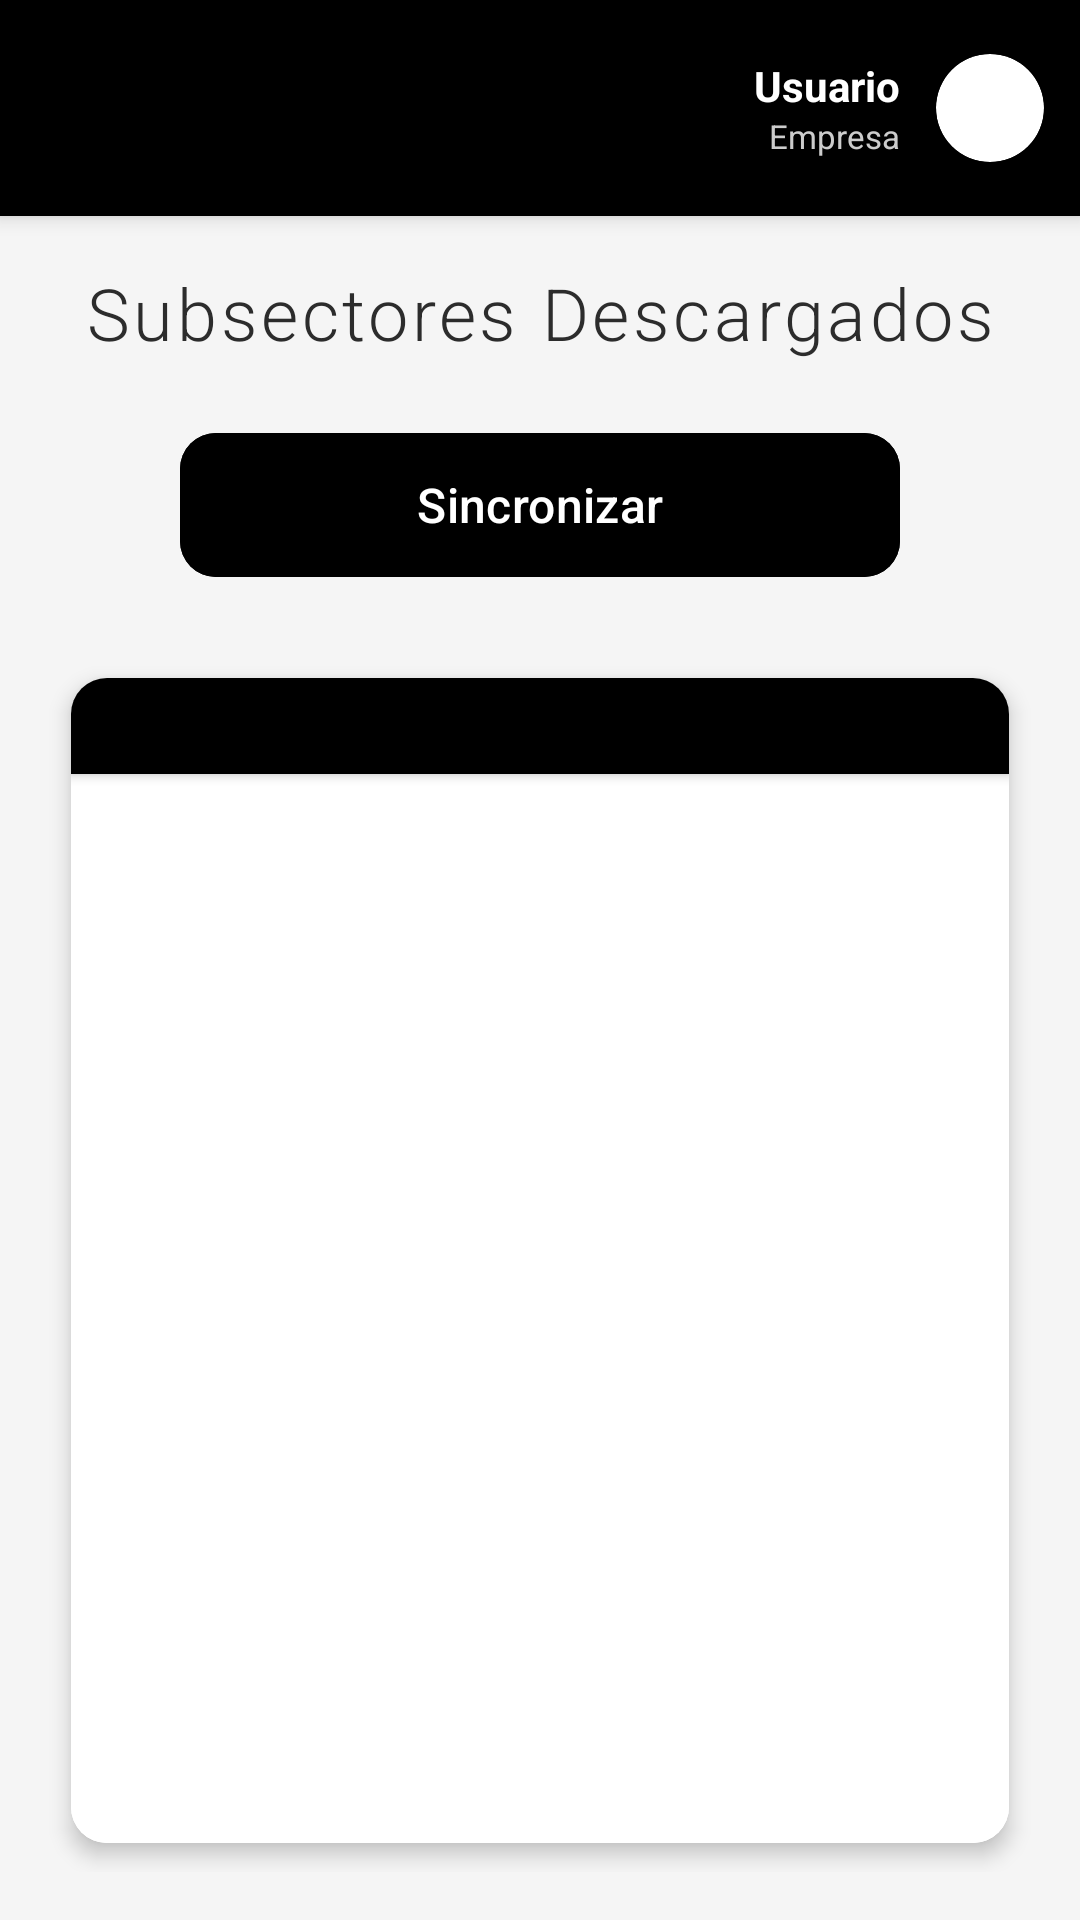

Produce the Android XML layout that renders to this screen, including the resource entries it uses.
<!-- AndroidManifest.xml: application theme Theme.AxAppEstandar -->
<!-- res/layout/activity_ver_ss_descargados.xml -->
<?xml version="1.0" encoding="utf-8"?>
<LinearLayout xmlns:android="http://schemas.android.com/apk/res/android"
    xmlns:app="http://schemas.android.com/apk/res-auto"
    xmlns:tools="http://schemas.android.com/tools"
    android:layout_width="match_parent"
    android:layout_height="match_parent"
    android:orientation="vertical"
    android:background="#F5F5F5">

    
    <include
        android:id="@+id/header"
        layout="@layout/layout_header" />

    
    <LinearLayout
        android:layout_width="match_parent"
        android:layout_height="match_parent"
        android:orientation="vertical"
        android:padding="16dp">

        
        <TextView
            android:id="@+id/tv_table_title"
            android:layout_width="match_parent"
            android:layout_height="wrap_content"
            android:text="Subsectores Descargados"
            android:textSize="24sp"
            android:textStyle="normal"
            android:textColor="#2C2C2C"
            android:layout_marginBottom="20dp"
            android:fontFamily="sans-serif-light"
            android:letterSpacing="0.05"
            android:gravity="center"
            android:textAlignment="center" />

        
        <com.google.android.material.button.MaterialButton
            android:id="@+id/btn_sincronizar"
            android:layout_width="240dp"
            android:layout_height="56dp"
            android:layout_gravity="center"
            android:layout_marginBottom="20dp"
            android:text="Sincronizar"
            android:textSize="16sp"
            android:textStyle="normal"
            android:textAllCaps="false"
            android:textColor="#FFFFFF"
            android:backgroundTint="#000000"
            app:cornerRadius="12dp"
            app:elevation="4dp"
            app:rippleColor="#FFFFFF" />

        
        <include
            android:id="@+id/table_component"
            layout="@layout/layout_tabla"
            android:layout_width="match_parent"
            android:layout_height="0dp"
            android:layout_weight="1" />

        
        <ProgressBar
            android:id="@+id/progress_bar"
            android:layout_width="wrap_content"
            android:layout_height="wrap_content"
            android:layout_gravity="center"
            android:layout_marginTop="16dp"
            android:visibility="gone" />

        
        <TextView
            android:id="@+id/tv_no_data"
            android:layout_width="match_parent"
            android:layout_height="wrap_content"
            android:text="No hay subsectores descargados"
            android:textSize="16sp"
            android:textColor="#666666"
            android:gravity="center"
            android:layout_marginTop="32dp"
            android:visibility="gone" />

    </LinearLayout>

</LinearLayout>
<!-- res/layout/layout_header.xml (included above) -->
<?xml version="1.0" encoding="utf-8"?>
<androidx.cardview.widget.CardView xmlns:android="http://schemas.android.com/apk/res/android"
    xmlns:app="http://schemas.android.com/apk/res-auto"
    android:layout_width="match_parent"
    android:layout_height="wrap_content"
    app:cardElevation="4dp"
    app:cardCornerRadius="0dp"
    app:cardBackgroundColor="#000000">

    <LinearLayout
        android:layout_width="match_parent"
        android:layout_height="wrap_content"
        android:orientation="horizontal"
        android:gravity="center_vertical"
        android:padding="12dp">

        
        <ImageButton
            android:id="@+id/btn_back"
            android:layout_width="48dp"
            android:layout_height="48dp"
            android:src="@drawable/ic_arrow_back"
            android:background="?attr/selectableItemBackgroundBorderless"
            android:contentDescription="Volver"
            android:padding="8dp" />

        
        <View
            android:layout_width="0dp"
            android:layout_height="1dp"
            android:layout_weight="1" />

        
        <LinearLayout
            android:layout_width="wrap_content"
            android:layout_height="wrap_content"
            android:orientation="horizontal"
            android:gravity="center_vertical">

            
            <LinearLayout
                android:layout_width="wrap_content"
                android:layout_height="wrap_content"
                android:orientation="vertical"
                android:layout_marginEnd="12dp"
                android:gravity="end">

                <TextView
                    android:id="@+id/tv_user_name"
                    android:layout_width="wrap_content"
                    android:layout_height="wrap_content"
                    android:text="Usuario"
                    android:textColor="#FFFFFF"
                    android:textSize="14sp"
                    android:textStyle="bold" />

                <TextView
                    android:id="@+id/tv_company_name"
                    android:layout_width="wrap_content"
                    android:layout_height="wrap_content"
                    android:text="Empresa"
                    android:textColor="#CCCCCC"
                    android:textSize="11sp" />

            </LinearLayout>

            
            <androidx.cardview.widget.CardView
                android:layout_width="36dp"
                android:layout_height="36dp"
                app:cardCornerRadius="18dp"
                app:cardElevation="2dp"
                app:cardBackgroundColor="#FFFFFF">

                <ImageView
                    android:id="@+id/iv_user_avatar"
                    android:layout_width="match_parent"
                    android:layout_height="match_parent"
                    android:src="@drawable/ic_person"
                    android:scaleType="centerCrop"
                    android:padding="8dp"
                    app:tint="#666666" />

            </androidx.cardview.widget.CardView>

        </LinearLayout>

    </LinearLayout>

</androidx.cardview.widget.CardView>
<!-- res/layout/layout_tabla.xml (included above) -->
<?xml version="1.0" encoding="utf-8"?>
<LinearLayout xmlns:android="http://schemas.android.com/apk/res/android"
    xmlns:app="http://schemas.android.com/apk/res-auto"
    android:id="@+id/table_component_root"
    android:layout_width="match_parent"
    android:layout_height="match_parent"
    android:orientation="vertical">

    
    <androidx.cardview.widget.CardView
        android:layout_width="match_parent"
        android:layout_height="match_parent"
        app:cardCornerRadius="12dp"
        app:cardElevation="4dp"
        app:cardUseCompatPadding="true"
        app:cardBackgroundColor="#FFFFFF">

        <LinearLayout
            android:layout_width="match_parent"
            android:layout_height="match_parent"
            android:orientation="vertical">

            
            <LinearLayout
                android:id="@+id/table_header"
                android:layout_width="match_parent"
                android:layout_height="wrap_content"
                android:orientation="horizontal"
                android:background="#000000"
                android:paddingVertical="16dp"
                android:paddingHorizontal="16dp"
                android:elevation="2dp" />

            
            <FrameLayout
                android:layout_width="match_parent"
                android:layout_height="0dp"
                android:layout_weight="1"
                android:background="#FFFFFF">

                
                <androidx.recyclerview.widget.RecyclerView
                    android:id="@+id/recycler_table"
                    android:layout_width="match_parent"
                    android:layout_height="match_parent"
                    android:scrollbars="vertical"
                    android:scrollbarStyle="outsideOverlay"
                    android:scrollbarThumbVertical="@drawable/scrollbar_thumb"
                    android:scrollbarTrackVertical="@drawable/scrollbar_track"
                    android:fadeScrollbars="false"
                    android:background="#FFFFFF" />

                
                <LinearLayout
                    android:id="@+id/empty_state"
                    android:layout_width="match_parent"
                    android:layout_height="match_parent"
                    android:orientation="vertical"
                    android:gravity="center"
                    android:visibility="gone"
                    android:background="#FFFFFF"
                    android:padding="32dp">

                    
                    <View
                        android:layout_width="80dp"
                        android:layout_height="80dp"
                        android:layout_marginBottom="24dp"
                        android:background="@drawable/empty_state_icon" />

                    <TextView
                        android:layout_width="wrap_content"
                        android:layout_height="wrap_content"
                        android:text="No hay datos disponibles"
                        android:textSize="20sp"
                        android:textColor="#2C2C2C"
                        android:textStyle="normal"
                        android:fontFamily="sans-serif-medium"
                        android:layout_marginBottom="12dp"
                        android:gravity="center"
                        android:textAlignment="center" />

                </LinearLayout>

                
                <FrameLayout
                    android:id="@+id/loading_container"
                    android:layout_width="match_parent"
                    android:layout_height="match_parent"
                    android:visibility="gone"
                    android:background="#FFFFFF"
                    android:clickable="true"
                    android:focusable="true">

                    <LinearLayout
                        android:layout_width="wrap_content"
                        android:layout_height="wrap_content"
                        android:layout_gravity="center"
                        android:orientation="vertical"
                        android:gravity="center">

                        <ProgressBar
                            android:id="@+id/progress_bar"
                            android:layout_width="48dp"
                            android:layout_height="48dp"
                            android:indeterminateTint="#000000"
                            android:layout_marginBottom="16dp" />

                        <TextView
                            android:layout_width="wrap_content"
                            android:layout_height="wrap_content"
                            android:text="Cargando datos..."
                            android:textSize="16sp"
                            android:textColor="#757575"
                            android:fontFamily="sans-serif-light" />

                    </LinearLayout>

                </FrameLayout>

            </FrameLayout>

        </LinearLayout>

    </androidx.cardview.widget.CardView>

</LinearLayout>
<!-- resources referenced by this layout -->
<resources>
  <!-- drawable empty_state_icon (drawable) -->
  <?xml version="1.0" encoding="utf-8"?>
  <shape xmlns:android="http://schemas.android.com/apk/res/android"
      android:shape="oval">
  
      <solid android:color="#F5F5F5" />
  
      <stroke
          android:width="2dp"
          android:color="#E0E0E0" />
  
      <size
          android:width="64dp"
          android:height="64dp" />
  
  </shape>
  <!-- drawable scrollbar_thumb (drawable) -->
  <?xml version="1.0" encoding="utf-8"?>
  <shape xmlns:android="http://schemas.android.com/apk/res/android"
      android:shape="rectangle">
  
      <solid android:color="#CCCCCC" />
  
      <corners android:radius="4dp" />
  
      <size
          android:width="6dp"
          android:height="48dp" />
  
  </shape>
  <!-- drawable scrollbar_track (drawable) -->
  <?xml version="1.0" encoding="utf-8"?>
  <shape xmlns:android="http://schemas.android.com/apk/res/android"
      android:shape="rectangle">
  
      <solid android:color="#F0F0F0" />
  
      <corners android:radius="4dp" />
  
      <size
          android:width="6dp" />
  
  </shape>
  <style name="Theme.AxAppEstandar" parent="Base.Theme.AxAppEstandar" />
  <style name="Base.Theme.AxAppEstandar" parent="Theme.Material3.DayNight.NoActionBar">
          
          
      </style>
</resources>
